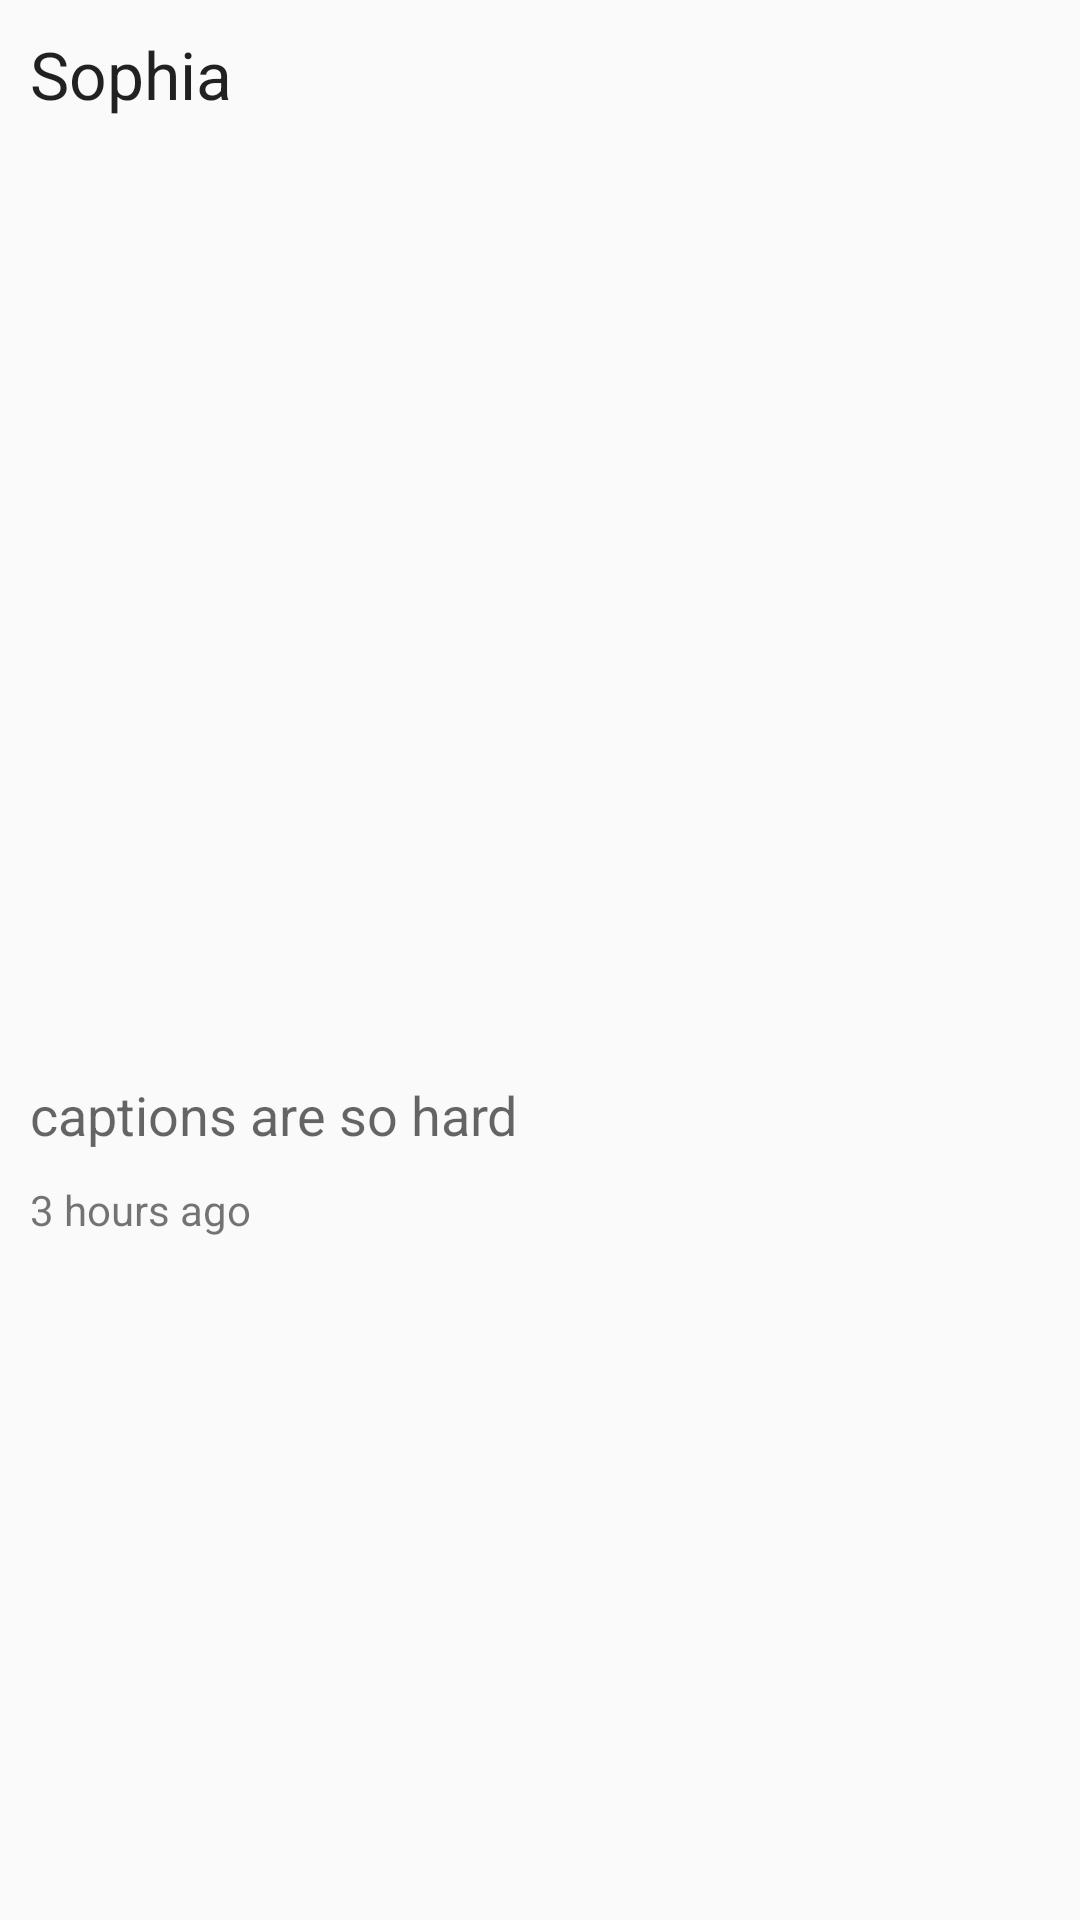

Produce the Android XML layout that renders to this screen, including the resource entries it uses.
<!-- AndroidManifest.xml: application theme Theme.SimpleGram -->
<!-- res/layout/activity_details.xml -->
<?xml version="1.0" encoding="utf-8"?>
<RelativeLayout
    xmlns:android="http://schemas.android.com/apk/res/android"
    xmlns:app="http://schemas.android.com/apk/res-auto"
    xmlns:tools="http://schemas.android.com/tools"
    android:layout_width="match_parent"
    android:layout_height="match_parent">

    <TextView
        android:id="@+id/tvUsername"
        android:layout_width="match_parent"
        android:layout_height="wrap_content"
        android:layout_marginStart="10dp"
        android:layout_marginTop="10dp"
        android:text="Sophia"
        android:textAppearance="@style/TextAppearance.AppCompat.Large" />

    <ImageView
        android:id="@+id/ivImage"
        android:layout_below="@id/tvUsername"
        android:layout_width="match_parent"
        android:layout_height="300dp"
        android:layout_marginTop="10dp"
        android:scaleType="centerCrop"
        tools:srcCompat="@tools:sample/avatars" />

    <TextView
        android:id="@+id/tvDescription"
        android:layout_below="@id/ivImage"
        android:layout_width="match_parent"
        android:layout_height="wrap_content"
        android:layout_marginStart="10dp"
        android:layout_marginTop="10dp"
        android:text="captions are so hard"
        android:textAppearance="@style/TextAppearance.AppCompat.Medium" />


    <TextView
        android:id="@+id/tvTime"
        android:layout_below="@id/tvDescription"
        android:layout_width="wrap_content"
        android:layout_height="wrap_content"
        android:layout_marginStart="10dp"
        android:layout_marginTop="10dp"
        android:text="3 hours ago" />


</RelativeLayout>
<!-- resources referenced by this layout -->
<resources>
  <style name="Theme.SimpleGram" parent="Theme.AppCompat.Light.NoActionBar">
          
          <item name="colorPrimary">@color/white</item>
          <item name="colorPrimaryVariant">@color/white</item>
          <item name="colorOnPrimary">@color/white</item>
          
          <item name="colorSecondary">@color/blue_login</item>
          <item name="colorSecondaryVariant">@color/teal_700</item>
          <item name="colorOnSecondary">@color/black</item>
          
          <item name="android:statusBarColor" tools:targetApi="l">?attr/colorPrimaryVariant</item>
          
      </style>
  <color name="white">#FFFFFFFF</color>
  <color name="blue_login">#006AFF</color>
  <color name="teal_700">#FF018786</color>
  <color name="black">#FF000000</color>
</resources>
